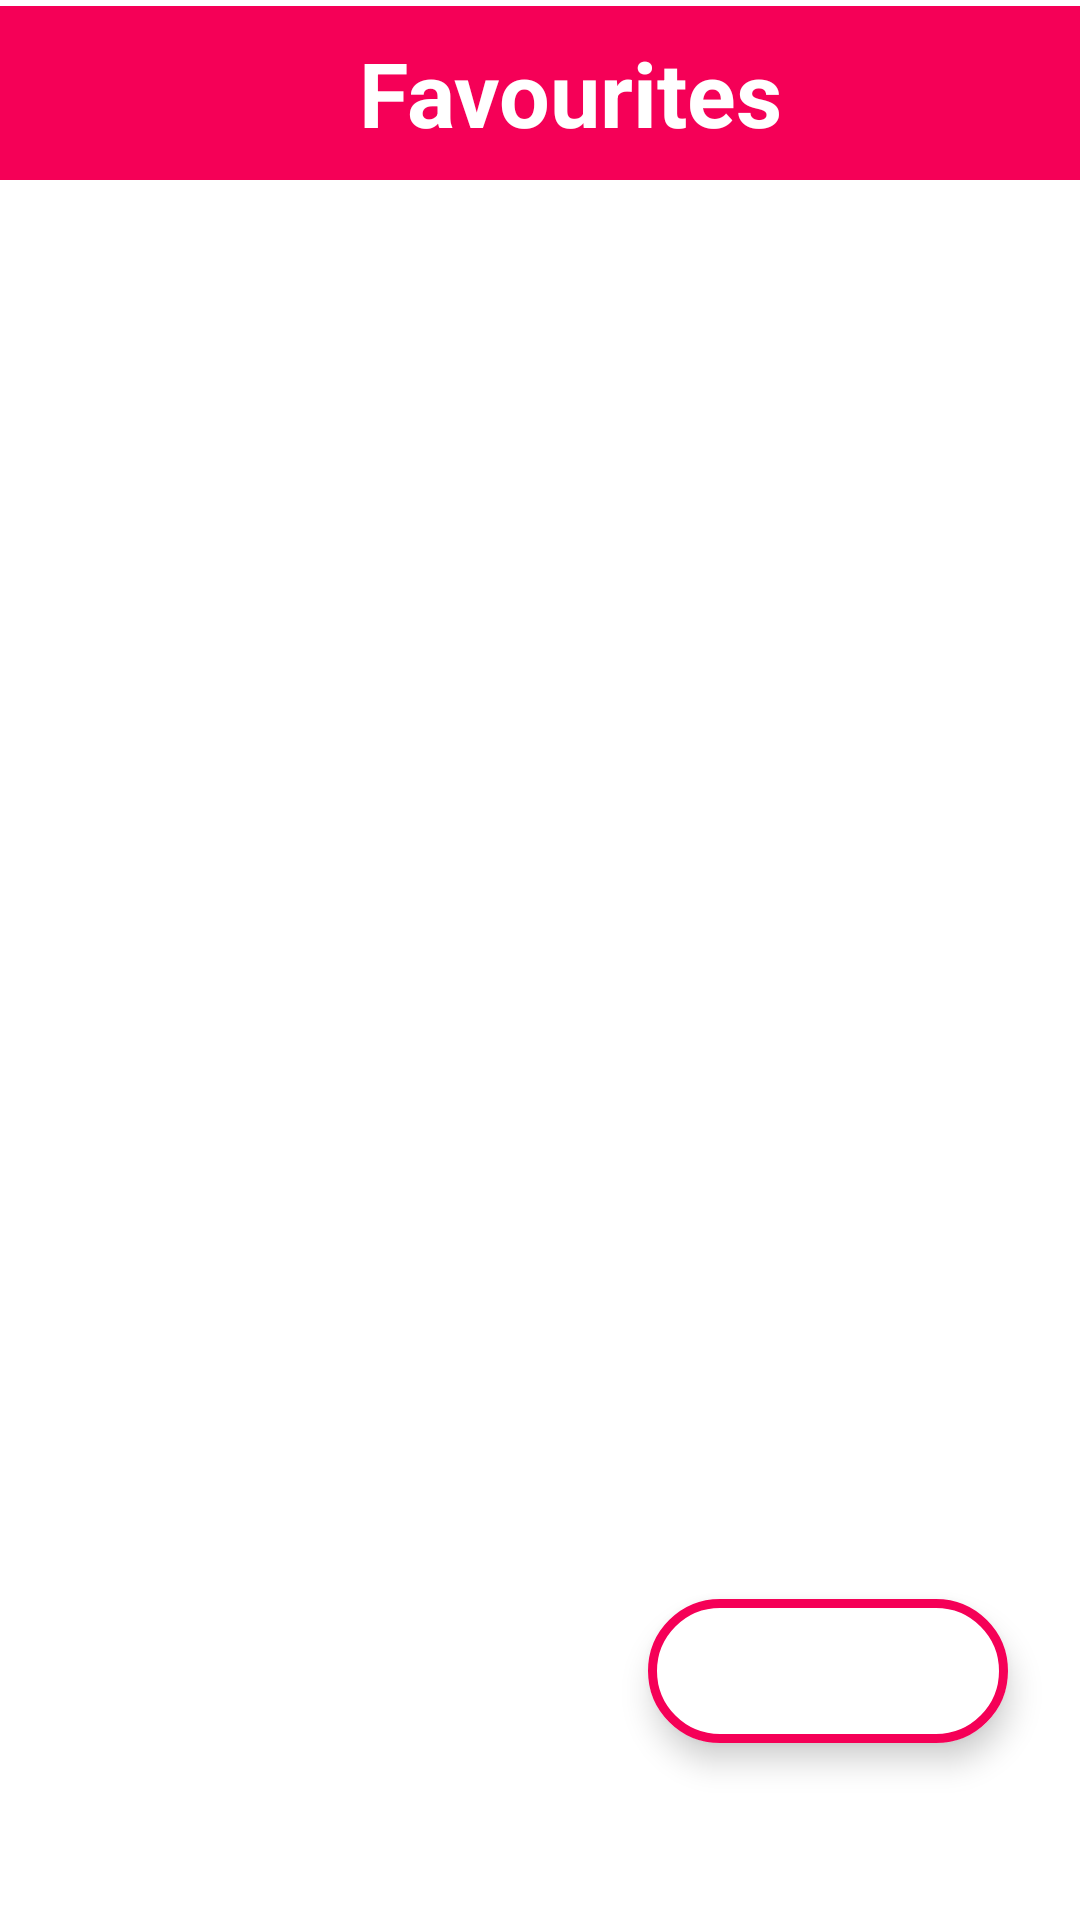

This screen was rendered from an Android layout file. Write that file and the resources it references.
<!-- AndroidManifest.xml: application theme Theme.MusicPlayer -->
<!-- res/layout/activity_favorite.xml -->
<?xml version="1.0" encoding="utf-8"?>
<androidx.constraintlayout.widget.ConstraintLayout xmlns:android="http://schemas.android.com/apk/res/android"
    xmlns:app="http://schemas.android.com/apk/res-auto"
    xmlns:tools="http://schemas.android.com/tools"
    android:layout_width="match_parent"
    android:layout_height="match_parent"
    tools:context=".Favorite">

    <LinearLayout
        android:id="@+id/linearLayout"
        android:layout_width="match_parent"
        android:layout_height="wrap_content"
        android:background="@color/cool_pink"
        android:orientation="horizontal"
        app:layout_constraintEnd_toEndOf="parent"
        app:layout_constraintStart_toStartOf="parent"
        app:layout_constraintTop_toTopOf="parent"
        android:layout_marginTop="2dp">

        <ImageButton
            android:layout_width="wrap_content"
            android:layout_height="58dp"
            android:backgroundTint="@android:color/transparent"
            android:contentDescription="@string/back_btn"
            android:src="@drawable/back_bt"
            app:tint="@color/white"
            android:padding="10dp"/>

        <TextView
            android:layout_width="match_parent"
            android:layout_height="match_parent"
            android:gravity="center"
            android:text="@string/favourites_btn"
            android:textColor="@color/white"
            android:textSize="30sp"
            android:textStyle="bold" />
    </LinearLayout>

    <com.google.android.material.floatingactionbutton.ExtendedFloatingActionButton
        android:layout_width="wrap_content"
        android:layout_height="wrap_content"
        android:backgroundTint="@color/white"
        app:icon="@drawable/ic_baseline_shuffle_24"
        app:iconSize="45dp"
        app:iconTint="@color/cool_pink"
        app:layout_constraintBottom_toBottomOf="parent"
        app:layout_constraintEnd_toEndOf="parent"
        app:layout_constraintHorizontal_bias="0.9"
        app:layout_constraintStart_toStartOf="parent"
        app:layout_constraintTop_toTopOf="@+id/linearLayout"
        app:layout_constraintVertical_bias="0.9"
        tools:ignore="MissingConstraints"
        app:strokeWidth="3dp"
        app:strokeColor="@color/cool_pink"/>


</androidx.constraintlayout.widget.ConstraintLayout>
<!-- resources referenced by this layout -->
<resources>
  <color name="cool_pink">#F50057</color>
  <color name="white">#FFFFFFFF</color>
  <string name="back_btn">back_btn</string>
  <string name="favourites_btn">Favourites</string>
  <style name="Theme.MusicPlayer" parent="Theme.MaterialComponents.DayNight.NoActionBar">
          
          <item name="colorPrimary">@color/purple_500</item>
          <item name="colorPrimaryVariant">@color/nice_green</item>
          <item name="colorOnPrimary">@color/white</item>
          
          <item name="colorSecondary">@color/teal_200</item>
          <item name="colorSecondaryVariant">@color/teal_700</item>
          <item name="colorOnSecondary">@color/black</item>
          
          <item name="android:statusBarColor" tools:targetApi="l">?attr/colorPrimaryVariant</item>
          
      </style>
  
      //Theme for Activities
  <color name="purple_500">#FF6200EE</color>
  <color name="nice_green">#66CDAA</color>
  <color name="teal_200">#FF03DAC5</color>
  <color name="teal_700">#FF018786</color>
  <color name="black">#FF000000</color>
</resources>
